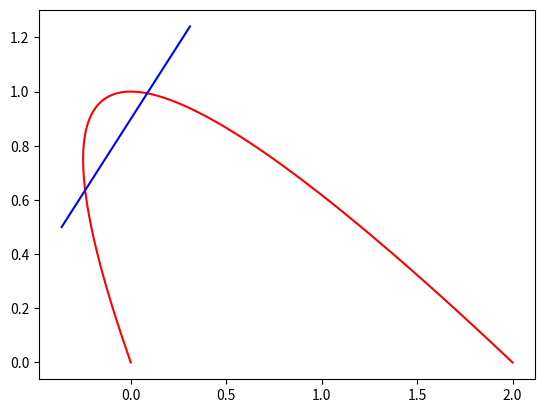

The matplotlib source for this figure:
import matplotlib.pyplot as plt
import numpy as np

ninterp = 100

p0 = np.array([0, 0])
p1 = np.array([2, 0])
p2 = np.array([0, 1])

origin = np.array([-0.3625, 0.5])
direction = np.array([0.672188, 0.740381])

def quadratic_segment_interp(p0, p1, p2, r):
    w0 = (2 * r - 1) * (r - 1)
    w1 = (2 * r - 1) *  r
    w2 = -4 * r      * (r - 1)
    return w0 * p0 + w1 * p1 + w2 * p2

def ray_interp(origin, direction, r):
    return origin + r * direction

rr = np.linspace(0, 1, ninterp)

qpoints_x = np.zeros(ninterp)
qpoints_y = np.zeros(ninterp)
for i in range(ninterp):
    points = quadratic_segment_interp(p0, p1, p2, rr[i])
    qpoints_x[i] = points[0]
    qpoints_y[i] = points[1]

rpoints_x = np.zeros(ninterp)
rpoints_y = np.zeros(ninterp)
for i in range(ninterp):
    points = ray_interp(origin, direction, rr[i])
    rpoints_x[i] = points[0]
    rpoints_y[i] = points[1]

plt.plot(qpoints_x, qpoints_y, 'r')
plt.plot(rpoints_x, rpoints_y, 'b')
plt.show()
